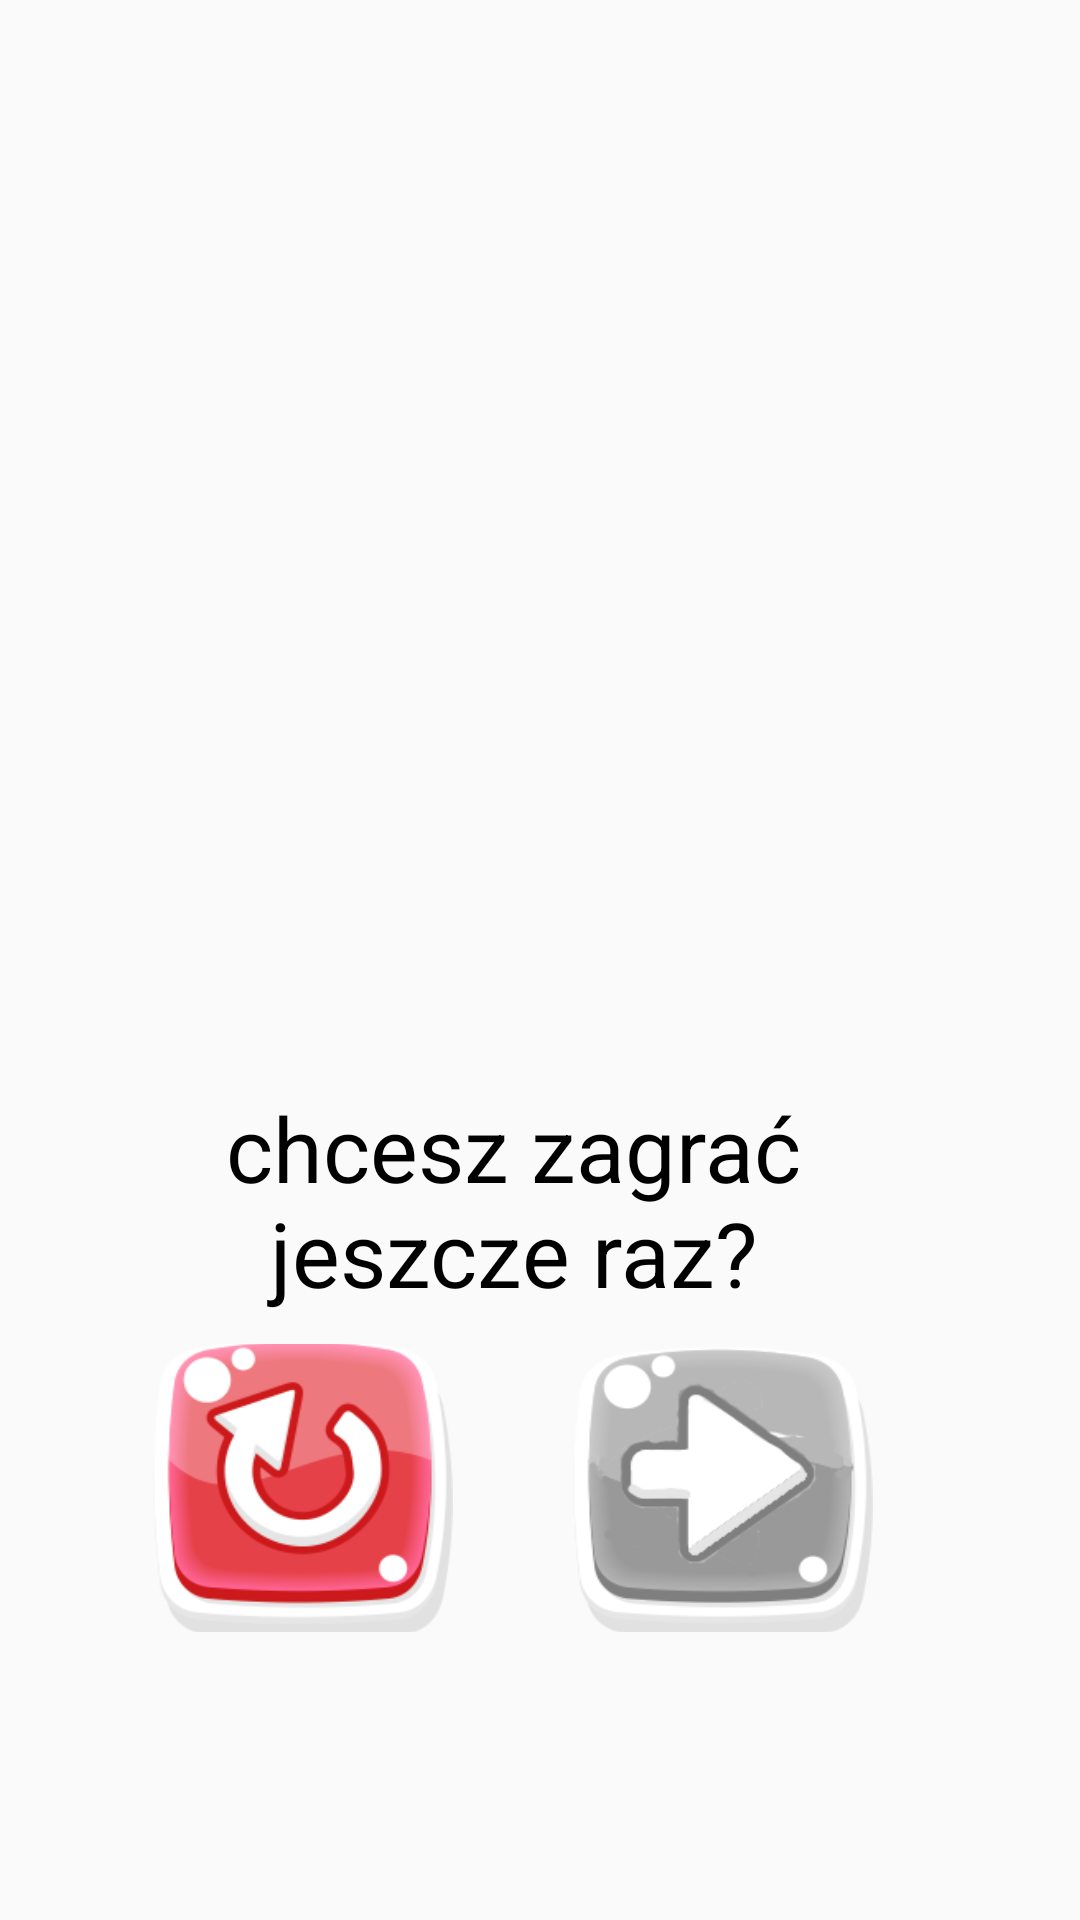

Write the Android layout XML for this screen, with the resource values it uses.
<!-- AndroidManifest.xml: application theme AppTheme -->
<!-- res/layout/dialog_summary.xml -->
<?xml version="1.0" encoding="utf-8"?>
<RelativeLayout
    xmlns:android="http://schemas.android.com/apk/res/android"
    xmlns:app="http://schemas.android.com/apk/res-auto"
    xmlns:tools="http://schemas.android.com/tools"
    android:layout_width="match_parent"
    android:layout_height="match_parent">
<androidx.constraintlayout.widget.ConstraintLayout
    android:layout_width="match_parent"
    android:layout_height="match_parent"
    android:background="@drawable/board">

    <androidx.constraintlayout.widget.Guideline
        android:id="@+id/gBottom"
        android:layout_width="wrap_content"
        android:layout_height="wrap_content"
        android:orientation="horizontal"
        app:layout_constraintGuide_percent="0.85"
        />
    <androidx.constraintlayout.widget.Guideline
        android:id="@+id/gImageBottom"
        android:layout_width="wrap_content"
        android:layout_height="wrap_content"
        android:orientation="horizontal"
        app:layout_constraintGuide_percent="0.55"
        />
    <androidx.constraintlayout.widget.Guideline
        android:id="@+id/gTop"
        android:layout_width="wrap_content"
        android:layout_height="wrap_content"
        android:orientation="horizontal"
        app:layout_constraintGuide_percent="0.07"
        />
    <androidx.constraintlayout.widget.Guideline
        android:id="@+id/gEnd"
        android:layout_width="wrap_content"
        android:layout_height="wrap_content"
        android:orientation="vertical"
        app:layout_constraintGuide_percent="0.85"
        />
    <androidx.constraintlayout.widget.Guideline
        android:id="@+id/gStart"
        android:layout_width="wrap_content"
        android:layout_height="wrap_content"
        android:orientation="vertical"
        app:layout_constraintGuide_percent="0.1"
        />
    <androidx.constraintlayout.widget.Guideline
        android:id="@+id/gBottomText"
        android:layout_width="wrap_content"
        android:layout_height="wrap_content"
        android:orientation="horizontal"
        app:layout_constraintGuide_percent="0.7"
        />

    <TextView
        android:id="@+id/summary_points"
        android:layout_width="0dp"
        android:layout_height="0dp"
        app:layout_constraintTop_toTopOf="@id/gTop"
        app:layout_constraintBottom_toBottomOf="@id/gImageBottom"
        app:layout_constraintStart_toStartOf="@id/gStart"
        app:layout_constraintEnd_toEndOf="@id/gEnd"
        android:textSize="@dimen/command"
        android:gravity="center"/>


    <TextView
        android:layout_width="0dp"
        android:layout_height="0dp"
        app:layout_constraintTop_toTopOf="@id/gImageBottom"
        app:layout_constraintBottom_toBottomOf="@id/gBottomText"
        app:layout_constraintStart_toStartOf="@id/gStart"
        app:layout_constraintEnd_toEndOf="@id/gEnd"
        android:textSize="@dimen/command"
        android:gravity="center"
        android:text="@string/question_play_again"
        />

<LinearLayout
    android:layout_width="0dp"
    android:layout_height="0dp"
    app:layout_constraintBottom_toBottomOf="@id/gBottom"
    app:layout_constraintEnd_toEndOf="@id/gEnd"
    app:layout_constraintStart_toStartOf="@id/gStart"
    app:layout_constraintTop_toTopOf="@id/gBottomText"
    android:orientation="horizontal"
    android:gravity="center"
    >
    <Button
        android:id="@+id/button_again"
        android:layout_width="100dp"
        android:layout_height="100dp"
        android:background="@drawable/ic_again"
        android:layout_marginHorizontal="20dp"/>
    <Button
        android:id="@+id/button_next"
        android:layout_width="100dp"
        android:layout_height="100dp"
        android:background="@drawable/ic_next"
        android:layout_marginHorizontal="20dp" />

</LinearLayout>
    </androidx.constraintlayout.widget.ConstraintLayout>
</RelativeLayout>
<!-- resources referenced by this layout -->
<resources>
  <dimen name="command">30dp</dimen>
  <!-- drawable ic_again: png bitmap (drawable, 23166 bytes) -->
  <!-- drawable ic_next: png bitmap (drawable-v24, 14411 bytes) -->
  <string name="question_play_again">chcesz zagrać jeszcze raz?</string>
  <style name="AppTheme" parent="Theme.AppCompat.Light.NoActionBar">
          
          <item name="colorPrimary">@color/colorPrimary</item>
          <item name="colorPrimaryDark">@color/colorPrimaryDark</item>
          <item name="colorAccent">@color/colorAccent</item>
          <item name="android:textColor">@color/black</item>
  
          <item name="android:navigationBarColor">@android:color/transparent</item>
          <item name="android:windowTranslucentStatus">true</item>
          <item name="android:windowTranslucentNavigation">true</item>
          <item name="android:windowDrawsSystemBarBackgrounds">true</item>
  
          <item name="android:windowAnimationStyle">@style/WindowAnimationStyle</item>
  
      </style>
  <color name="colorPrimary">#008577</color>
  <color name="colorPrimaryDark">#00574B</color>
  <color name="colorAccent">#D81B60</color>
  <color name="black">#000000</color>
  <style name="WindowAnimationStyle">
          <item name="android:windowEnterAnimation">@android:anim/bounce_interpolator</item>
          <item name="android:windowExitAnimation">@android:anim/fade_out</item>
          <item name="android:windowHideAnimation">@android:anim/fade_in</item>
      </style>
</resources>
